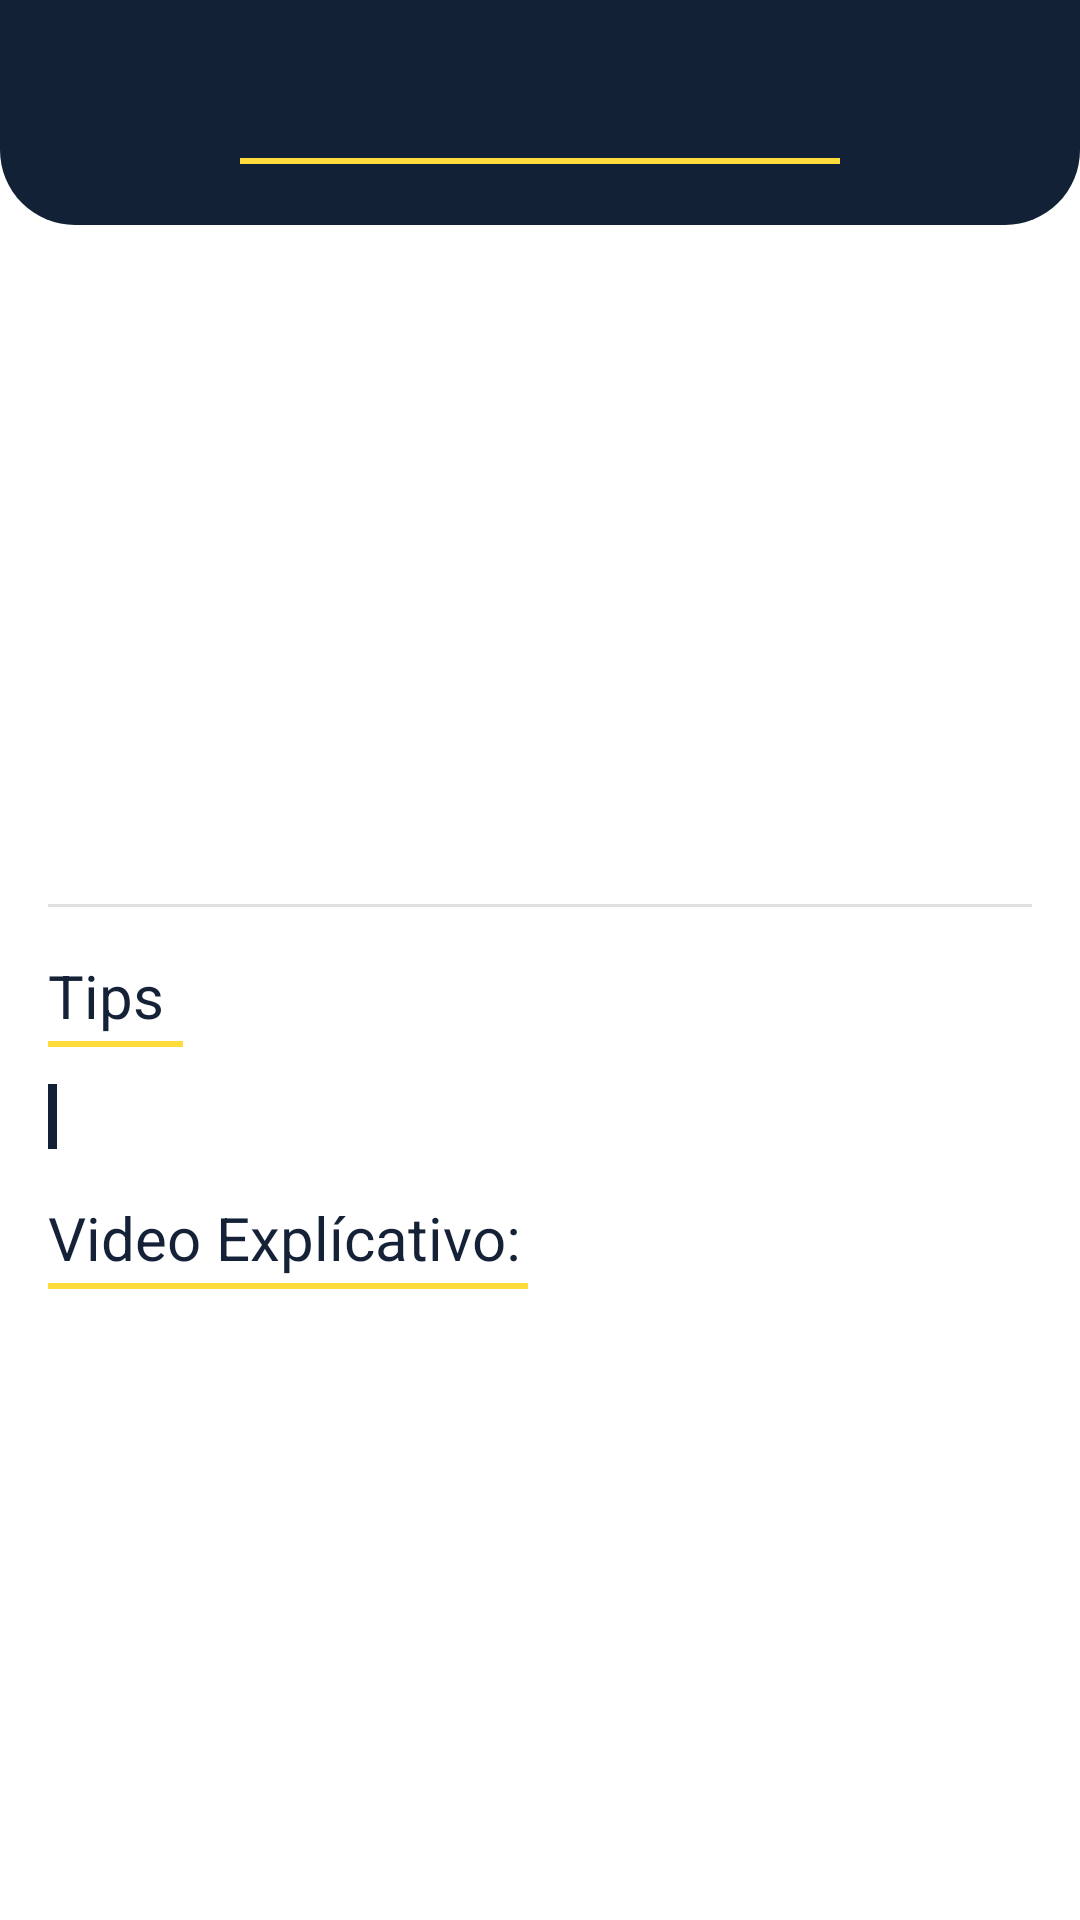

Here is an Android app screen rendered from its layout file. Give the layout XML and the strings, colors and styles it references.
<!-- AndroidManifest.xml: application theme Theme.Qulturapp -->
<!-- res/layout/activity_guia.xml -->
<?xml version="1.0" encoding="utf-8"?>
<RelativeLayout
    xmlns:android="http://schemas.android.com/apk/res/android"
    xmlns:tools="http://schemas.android.com/tools"
    android:layout_width="match_parent"
    android:layout_height="wrap_content"
    xmlns:app="http://schemas.android.com/apk/res-auto"
    android:layout_centerHorizontal="true"
    android:orientation="vertical">

    <RelativeLayout
        android:id="@+id/rv_top_bar"
        android:layout_width="match_parent"
        android:layout_height="75dp"
        android:background="@drawable/top_bar_background"
        android:backgroundTintMode="@color/primary_color"
        app:layout_constraintTop_toTopOf="parent"
        android:layout_marginBottom="24dp">

        <TextView
            android:id="@+id/tv_guia_title"
            android:layout_width="wrap_content"
            android:layout_height="wrap_content"
            android:layout_centerInParent="true"
            android:fontFamily="sans-serif-black"
            android:textColor="@color/header_text_color"
            android:textSize="20dp"
            tools:text="TITULO"></TextView>

        <View
            android:layout_width="200dp"
            android:layout_height="2dp"
            android:layout_alignBottom="@id/tv_guia_title"
            android:layout_centerHorizontal="true"
            android:background="@color/secondary_color"
            android:layout_marginBottom="-4dp">
        </View>
    </RelativeLayout>

    <ScrollView
        android:layout_width="match_parent"
        android:layout_height="wrap_content"
        android:layout_below="@id/rv_top_bar">
    <LinearLayout
        android:layout_below="@id/rv_top_bar"
        android:id="@+id/ly_guia"
        android:layout_width="match_parent"
        android:layout_height="wrap_content"
        android:layout_centerHorizontal="true"
        android:orientation="vertical"
        android:layout_marginLeft="16dp"
        android:layout_marginRight="16dp"
        android:layout_marginBottom="30dp">

        <ImageView
            android:id="@+id/iv_guia_image"
            android:layout_width="match_parent"
            android:layout_height="130dp"
            android:src="@drawable/guiagreen"
            android:layout_marginBottom="24dp">
        </ImageView>

    <TextView
        android:id="@+id/tv_guia_desc"
        android:layout_width="wrap_content"
        android:layout_height="wrap_content"
        android:textSize="24dp"
        tools:text="Descripction"
        android:textColor="@color/primary_text_color"
        android:layout_marginBottom="16dp">
    </TextView>

    <View
        android:id="@+id/divider"
        android:layout_width="match_parent"
        android:layout_height="1dp"
        android:layout_marginBottom="16dp"
        android:background="?android:attr/listDivider"/>

        <RelativeLayout
            android:layout_width="wrap_content"
            android:layout_height="wrap_content">
            <TextView
                android:id="@+id/tv_Tips"
                android:layout_width="wrap_content"
                android:layout_height="wrap_content"
                android:text="Tips"
                android:textSize="20dp"
                android:textColor="@color/primary_text_color"
                android:layout_marginBottom="16dp">
            </TextView>
            <View
                android:layout_width="45dp"
                android:layout_height="2dp"
                android:layout_alignBottom="@id/tv_Tips"
                android:layout_centerHorizontal="true"
                android:background="@color/secondary_color"
                android:layout_marginBottom="-4dp">
            </View>
        </RelativeLayout>


        <LinearLayout
            android:layout_width="match_parent"
            android:layout_height="match_parent"
            android:orientation="horizontal"
            android:layout_marginBottom="16dp">
            <View
                android:layout_width="3dp"
                android:layout_height="match_parent"
                android:background="@color/primary_text_color"
                android:layout_marginRight="5dp">
            </View>
            <TextView
                android:id="@+id/tv_guia_tip"
                android:layout_width="wrap_content"
                android:layout_height="wrap_content"
                android:textSize="16dp"
                tools:text="TipsTipsTips"
                android:textColor="@color/primary_text_color"
                >
            </TextView>

        </LinearLayout>

        <RelativeLayout
            android:layout_width="wrap_content"
            android:layout_height="wrap_content">

            <TextView
                android:id="@+id/tv_video"
                android:layout_width="wrap_content"
                android:layout_height="wrap_content"
                android:text="Video Explícativo:"
                android:textSize="20dp"
                android:textColor="@color/primary_text_color"
                android:layout_marginBottom="16dp">
            </TextView>
            <View
                android:layout_width="160dp"
                android:layout_height="2dp"
                android:layout_alignBottom="@id/tv_video"
                android:layout_centerHorizontal="true"
                android:background="@color/secondary_color"
                android:layout_marginBottom="-4dp">
            </View>
        </RelativeLayout>



    </LinearLayout>
    </ScrollView>
</RelativeLayout>
<!-- resources referenced by this layout -->
<resources>
  <color name="header_text_color">#FFFFFFFF</color>
  <color name="primary_color">#F70C1A30</color>
  <color name="primary_text_color">#F70C1A30</color>
  <color name="secondary_color">#FFDC3B</color>
  <!-- drawable top_bar_background (drawable) -->
  <?xml version="1.0" encoding="utf-8"?>
  <shape
      xmlns:android="http://schemas.android.com/apk/res/android"
      android:shape="rectangle">
      <corners
          android:bottomRightRadius="25dp"
          android:bottomLeftRadius="25dp"
          />
      <solid android:color="@color/primary_color"/>
  
  </shape>
  <style name="Theme.Qulturapp" parent="Theme.MaterialComponents.DayNight.DarkActionBar">
          
          <item name="colorPrimary">@color/purple_500</item>
          <item name="colorPrimaryVariant">@color/purple_700</item>
          <item name="colorOnPrimary">@color/white</item>
          
          <item name="colorSecondary">@color/teal_200</item>
          <item name="colorSecondaryVariant">@color/teal_700</item>
          <item name="colorOnSecondary">@color/black</item>
          
          <item name="android:statusBarColor" tools:targetApi="l">?attr/colorPrimaryVariant</item>
          
      </style>
  <color name="purple_500">#FF6200EE</color>
  <color name="purple_700">#FF3700B3</color>
  <color name="white">#FFFFFFFF</color>
  <color name="teal_200">#FF03DAC5</color>
  <color name="teal_700">#FF018786</color>
  <color name="black">#FF000000</color>
</resources>
